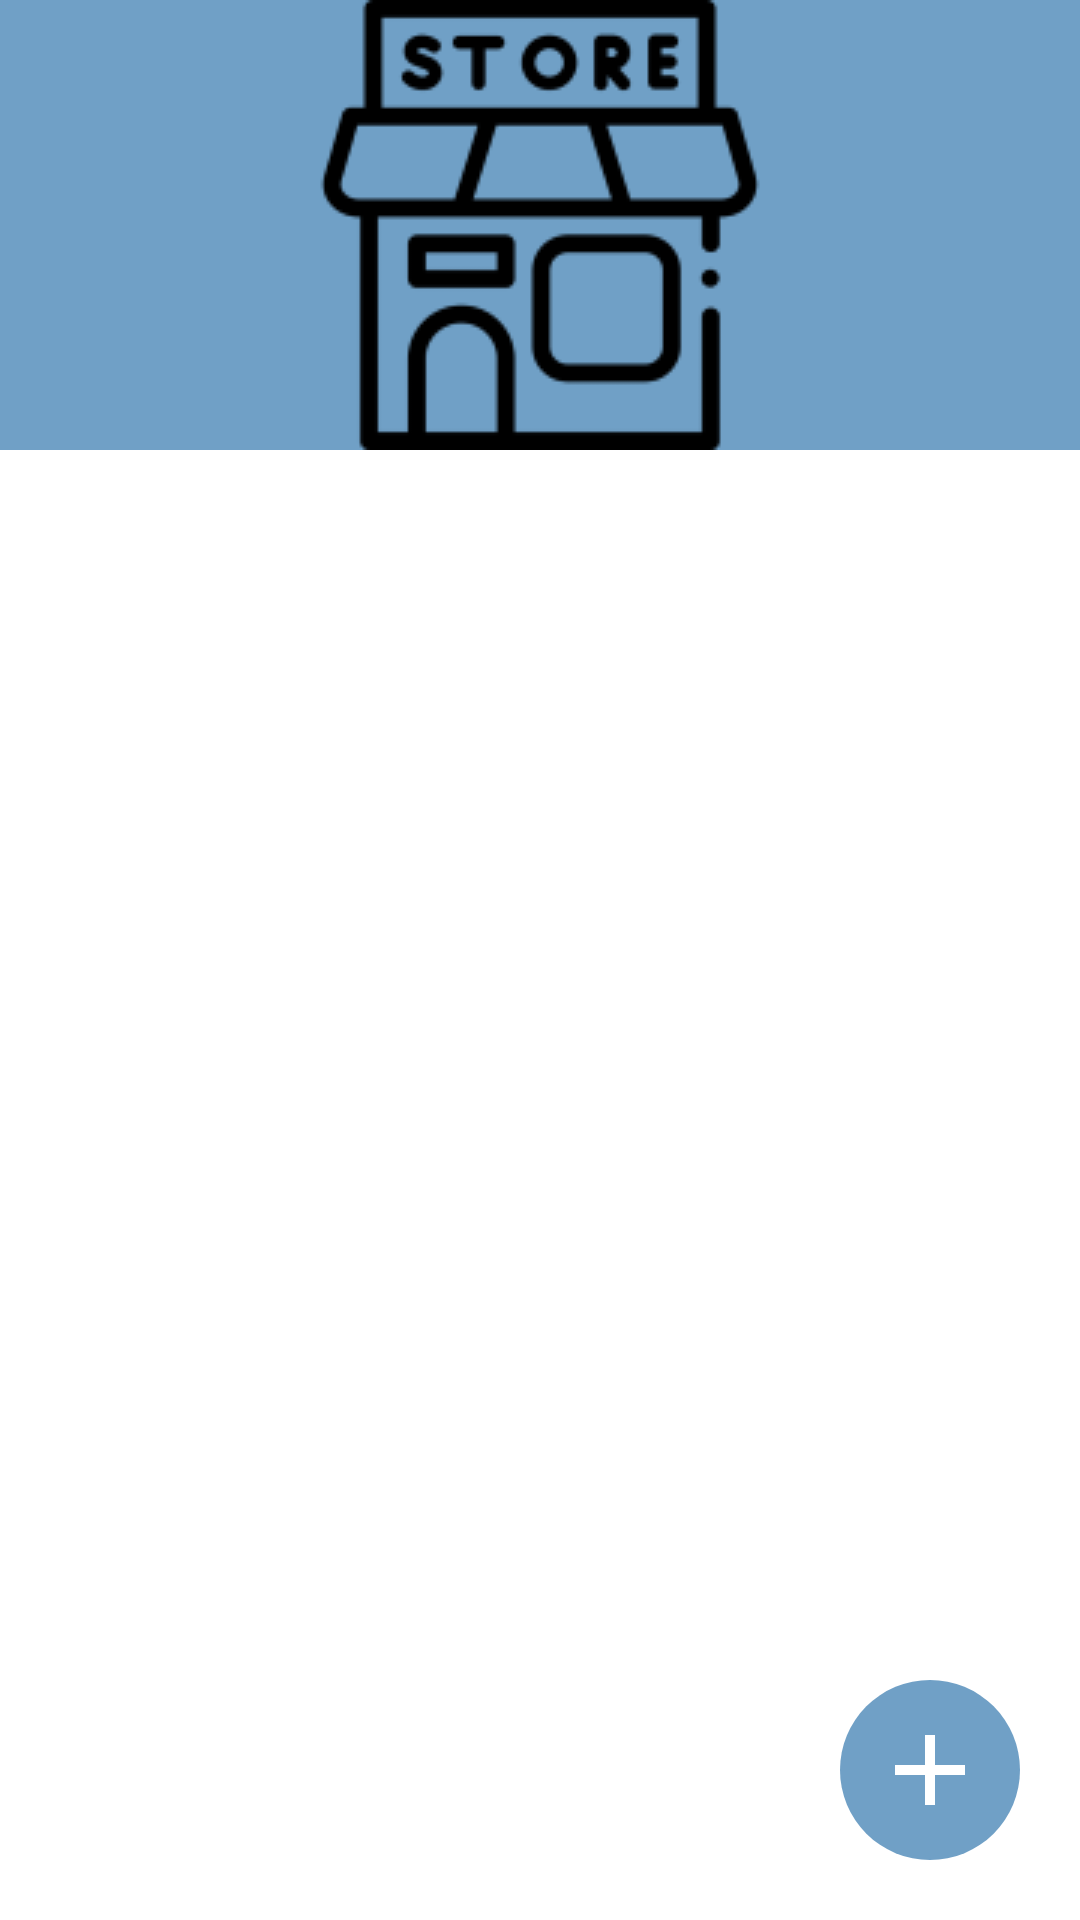

Here is an Android app screen rendered from its layout file. Give the layout XML and the strings, colors and styles it references.
<!-- AndroidManifest.xml: application theme Theme.Zoldseges -->
<!-- res/layout/activity_store_management.xml -->
<?xml version="1.0" encoding="utf-8"?>
<androidx.coordinatorlayout.widget.CoordinatorLayout xmlns:android="http://schemas.android.com/apk/res/android"
    xmlns:app="http://schemas.android.com/apk/res-auto"
    xmlns:tools="http://schemas.android.com/tools"
    android:layout_width="match_parent"
    android:layout_height="match_parent">

    <androidx.recyclerview.widget.RecyclerView
        android:id="@+id/termekekRecyclerview"
        android:layout_width="match_parent"
        android:layout_height="match_parent"
        android:layout_marginTop="20dp"
        android:padding="10dp"
        app:layout_behavior="@string/appbar_scrolling_view_behavior"
        app:layout_constraintBottom_toBottomOf="@+id/plus"
        app:layout_constraintEnd_toEndOf="parent"
        app:layout_constraintStart_toStartOf="parent"
        app:layout_constraintVertical_bias="0.201" />


    <androidx.constraintlayout.widget.ConstraintLayout
        android:layout_width="match_parent"
        android:layout_height="match_parent"
        android:layout_gravity="center"
        android:orientation="vertical"
        tools:context=".Activitys.UserManagement.Seller.StoreManagementActivity">

        <ProgressBar
            android:id="@+id/progressBarBoltKezeles"
            style="?android:attr/progressBarStyle"
            android:layout_width="wrap_content"
            android:layout_height="wrap_content"
            android:layout_gravity="center_horizontal|top"
            android:animateLayoutChanges="true"
            android:visibility="gone"
            app:layout_constraintBottom_toBottomOf="parent"
            app:layout_constraintEnd_toEndOf="parent"
            app:layout_constraintStart_toStartOf="parent"
            app:layout_constraintTop_toTopOf="parent"
            app:layout_constraintVertical_bias="0.257" />

        <TextView
            android:id="@+id/betoltesTextBoltKezeles"
            android:layout_width="match_parent"
            android:layout_height="50dp"
            android:layout_gravity="center_horizontal|center_vertical"
            android:animateLayoutChanges="true"
            android:text="@string/betoltes"
            android:textAlignment="center"
            android:textSize="20sp"
            android:visibility="gone"
            app:layout_constraintBottom_toBottomOf="parent"
            app:layout_constraintEnd_toEndOf="parent"
            app:layout_constraintStart_toStartOf="parent"
            app:layout_constraintTop_toBottomOf="@+id/progressBarBoltKezeles"
            app:layout_constraintVertical_bias="0.037" />

        <RelativeLayout
            android:id="@+id/plus"
            android:layout_width="match_parent"
            android:layout_height="wrap_content"
            android:padding="20dp"

            app:layout_constraintBottom_toBottomOf="parent"
            app:layout_constraintEnd_toEndOf="parent"
            app:layout_constraintHorizontal_bias="0.842"
            app:layout_constraintStart_toStartOf="parent">

            <RelativeLayout
                android:id="@+id/elsoTermekLayout"
                android:layout_width="wrap_content"
                android:layout_height="wrap_content"
                android:layout_centerHorizontal="true"
                android:layout_centerVertical="true"
                android:visibility="gone">

                <LinearLayout
                    android:layout_width="wrap_content"
                    android:layout_height="wrap_content"
                    android:orientation="vertical">

                    <ImageView
                        android:layout_width="150dp"
                        android:layout_height="150dp"
                        android:layout_gravity="center"
                        android:layout_marginBottom="20dp"
                        android:background="@drawable/first_item_shape"
                        android:contentDescription="@string/bolt_kepe"
                        android:onClick="onUjTermek"
                        android:src="@drawable/add" />

                    <TextView
                        android:layout_width="wrap_content"
                        android:layout_height="wrap_content"
                        android:layout_gravity="center"
                        android:layout_marginBottom="20dp"
                        android:lines="2"
                        android:onClick="onUjTermek"
                        android:text="@string/elso_termek_letrehozasa"
                        android:textAlignment="center"
                        android:textSize="18sp" />
                </LinearLayout>
            </RelativeLayout>

            <RelativeLayout

                android:layout_width="match_parent"
                android:layout_height="wrap_content"
                android:layout_alignParentBottom="true"

                android:layout_marginBottom="50dp">

                <ImageView
                    android:id="@+id/termekHozzaad"
                    android:layout_width="60dp"
                    android:layout_height="60dp"
                    android:layout_alignParentEnd="true"
                    android:layout_alignParentBottom="true"
                    android:background="@drawable/rounded_image"
                    android:contentDescription="@string/bolt_kepe"
                    android:onClick="onUjTermek"
                    android:padding="10dp"
                    android:src="@drawable/add" />
            </RelativeLayout>
        </RelativeLayout>


    </androidx.constraintlayout.widget.ConstraintLayout>

    <com.google.android.material.appbar.AppBarLayout
        android:id="@+id/appBarLayout"
        android:layout_width="match_parent"
        android:layout_height="wrap_content">

        <ImageView
            android:id="@+id/kep1"
            android:layout_width="match_parent"
            android:layout_height="150dp"
            android:adjustViewBounds="true"
            android:animateLayoutChanges="true"
            android:contentDescription="@string/bolt_kepe"
            android:foreground="#41020202"
            android:scaleType="center"
            android:src="@drawable/grocery_store"
            app:layout_constraintEnd_toEndOf="parent"
            app:layout_constraintStart_toStartOf="parent"
            app:layout_constraintTop_toTopOf="parent"
            app:layout_scrollFlags="scroll|exitUntilCollapsed" />
    </com.google.android.material.appbar.AppBarLayout>

</androidx.coordinatorlayout.widget.CoordinatorLayout>
<!-- resources referenced by this layout -->
<resources>
  <!-- drawable add (drawable) -->
  <vector android:height="150dp" android:tint="#FFFFFF"
      android:viewportHeight="24" android:viewportWidth="24"
      android:width="150dp" xmlns:android="http://schemas.android.com/apk/res/android">
      <path android:fillColor="#3F51B5" android:pathData="M19,13h-6v6h-2v-6H5v-2h6V5h2v6h6v2z"/>
  </vector>
  <!-- drawable grocery_store: png bitmap (drawable, 4989 bytes) -->
  <!-- drawable rounded_image (drawable) -->
  <?xml version="1.0" encoding="utf-8"?>
  <shape xmlns:android="http://schemas.android.com/apk/res/android">
      <solid android:color="@color/purple_200" />
      <size android:width="100dp" android:height="100dp"/>
      <corners android:radius="300dp" />
  </shape>
  <string name="betoltes">Betöltés...</string>
  <string name="bolt_kepe">Bolt Képe</string>
  <string name="elso_termek_letrehozasa">Add hozzá első termékedet a boltodhoz</string>
  <style name="Theme.Zoldseges" parent="Theme.MaterialComponents.Light.DarkActionBar">
          
          <item name="colorPrimary">@color/purple_500</item>
          <item name="colorPrimaryVariant">@color/purple_700</item>
          <item name="colorOnPrimary">@color/white</item>
          
          <item name="colorSecondary">@color/teal_200</item>
          <item name="colorSecondaryVariant">@color/teal_700</item>
          <item name="colorOnSecondary">@color/black</item>
          
          <item name="android:statusBarColor">?attr/colorPrimaryVariant</item>
          
          <item name="titleTextColor">#FFF</item>
      </style>
  <color name="purple_200">#70A0C6</color>
  <color name="purple_500">#70A0C6</color>
  <color name="purple_700">#446F91</color>
  <color name="white">#FFFFFFFF</color>
  <color name="teal_200">#FF03DAC5</color>
  <color name="teal_700">#FF018786</color>
  <color name="black">#FF000000</color>
</resources>
